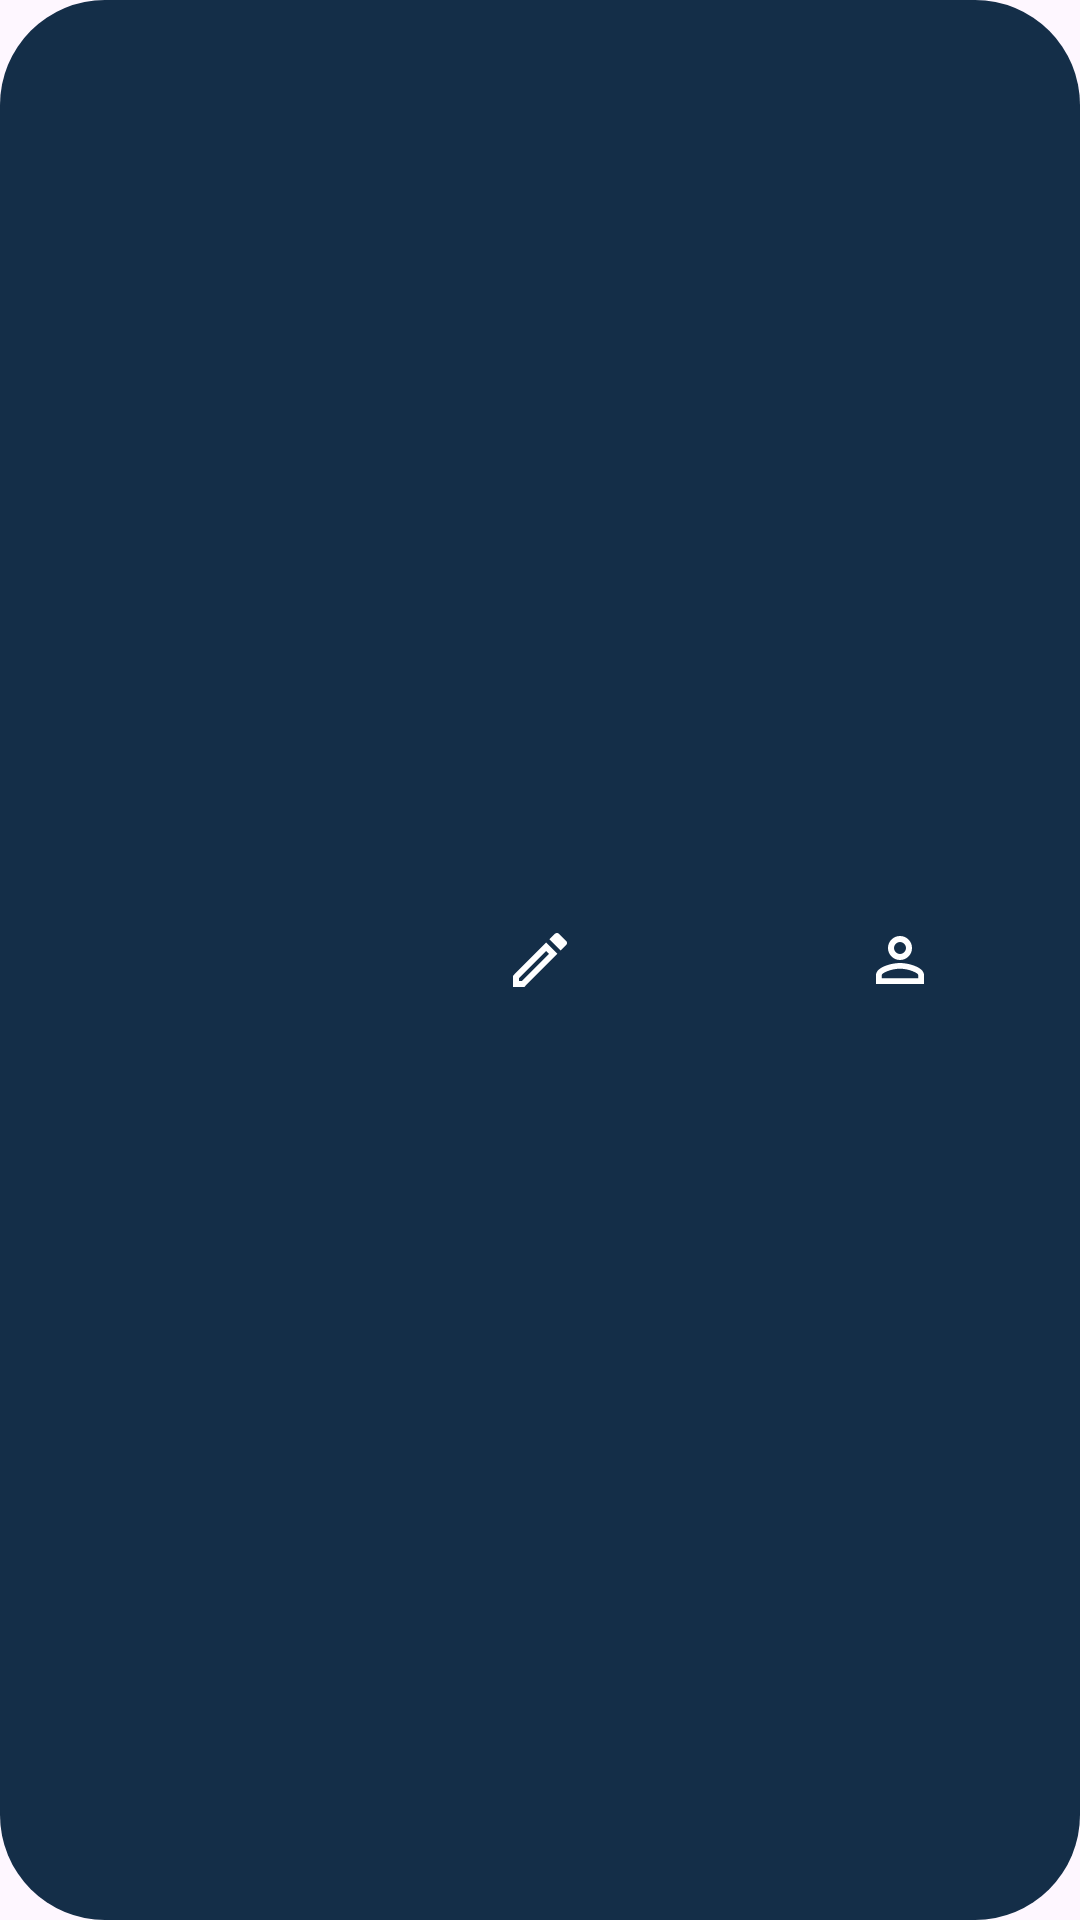

Here is an Android app screen rendered from its layout file. Give the layout XML and the strings, colors and styles it references.
<!-- AndroidManifest.xml: application theme Theme.HearUApp -->
<!-- res/layout/fragment_navbar.xml -->
<?xml version="1.0" encoding="utf-8"?>
<LinearLayout xmlns:android="http://schemas.android.com/apk/res/android"
    xmlns:app="http://schemas.android.com/apk/res-auto"
    android:id="@+id/bottom_navbar"
    android:layout_width="match_parent"
    android:layout_height="70dp"
    android:layout_marginStart="24dp"
    android:layout_marginEnd="24dp"
    android:layout_marginBottom="24dp"
    android:background="@drawable/navbar_background"
    android:orientation="horizontal"
    android:gravity="center">

    <ImageView
        android:id="@+id/nav_home"
        android:layout_width="0dp"
        android:layout_height="50dp"
        android:layout_weight="1"
        android:src="@drawable/ic_home_selector"
        android:scaleType="centerInside"
        android:padding="4dp"
        android:background="?attr/selectableItemBackgroundBorderless"
        app:tint="@color/white" />

    <ImageView
        android:id="@+id/nav_edit"
        android:layout_width="0dp"
        android:layout_height="50dp"
        android:layout_weight="1"
        android:src="@drawable/ic_post_selector"
        android:scaleType="centerInside"
        android:padding="4dp"
        android:background="?attr/selectableItemBackgroundBorderless"
        app:tint="@color/white" />

    <ImageView
        android:id="@+id/nav_profile"
        android:layout_width="0dp"
        android:layout_height="50dp"
        android:layout_weight="1"
        android:src="@drawable/ic_profile_selector"
        android:scaleType="centerInside"
        android:padding="4dp"
        android:background="?attr/selectableItemBackgroundBorderless"
        app:tint="@color/white" />

</LinearLayout>
<!-- resources referenced by this layout -->
<resources>
  <color name="white">#FFFFFFFF</color>
  <!-- drawable ic_post_selector (drawable) -->
  <?xml version="1.0" encoding="utf-8"?>
  <selector xmlns:android="http://schemas.android.com/apk/res/android">
      <item android:state_selected="true" android:drawable="@drawable/ic_post_filled" />
      <item android:drawable="@drawable/ic_post_outline" />
  </selector>
  <!-- drawable ic_profile_selector (drawable) -->
  <?xml version="1.0" encoding="utf-8"?>
  <selector xmlns:android="http://schemas.android.com/apk/res/android">
      <item android:state_selected="true" android:drawable="@drawable/ic_profile_filled" />
      <item android:drawable="@drawable/ic_profile_outline" />
  </selector>
  <!-- drawable navbar_background (drawable) -->
  <?xml version="1.0" encoding="utf-8"?>
  <shape xmlns:android="http://schemas.android.com/apk/res/android"
      android:shape="rectangle">
      <solid android:color="@color/darkMain" />
      <corners android:radius="35dp" />
  </shape>
  <style name="Theme.HearUApp" parent="Base.Theme.HearUApp" />
  <!-- drawable ic_post_filled (drawable) -->
  <?xml version="1.0" encoding="utf-8"?>
  <selector xmlns:android="http://schemas.android.com/apk/res/android">
      <item>
          <vector xmlns:android="http://schemas.android.com/apk/res/android"
              android:width="24dp"
              android:height="24dp"
              android:viewportWidth="24"
              android:viewportHeight="24">
              <path
                  android:pathData="M20.71,7.04C21.1,6.65 21.1,6 20.71,5.63L18.37,3.29C18,2.9 17.35,2.9 16.96,3.29L15.12,5.12L18.87,8.87M3,17.25V21H6.75L17.81,9.93L14.06,6.18L3,17.25Z"
                  android:fillColor="@android:color/darker_gray"
                  android:strokeWidth="0"/>
          </vector>
      </item>
  </selector>
  <!-- drawable ic_post_outline (drawable) -->
  <?xml version="1.0" encoding="utf-8"?>
  <selector xmlns:android="http://schemas.android.com/apk/res/android">
      <item>
          <vector xmlns:android="http://schemas.android.com/apk/res/android"
              android:width="24dp"
              android:height="24dp"
              android:viewportWidth="24"
              android:viewportHeight="24">
              <path
                  android:pathData="M14.06,9L15,9.94L5.92,19H5V18.08L14.06,9M17.66,3C17.41,3 17.15,3.1 16.96,3.29L15.13,5.12L18.88,8.87L20.71,7.04C21.1,6.65 21.1,6 20.71,5.63L18.37,3.29C18.17,3.09 17.92,3 17.66,3M14.06,6.19L3,17.25V21H6.75L17.81,9.94L14.06,6.19Z"
                  android:fillColor="@android:color/darker_gray"
                  android:strokeWidth="0"/>
          </vector>
      </item>
  </selector>
  <!-- drawable ic_profile_filled (drawable) -->
  <?xml version="1.0" encoding="utf-8"?>
  <selector xmlns:android="http://schemas.android.com/apk/res/android">
      <item>
          <vector xmlns:android="http://schemas.android.com/apk/res/android"
              android:width="24dp"
              android:height="24dp"
              android:viewportWidth="24"
              android:viewportHeight="24">
              <path
                  android:pathData="M12,4A4,4 0 0,1 16,8A4,4 0 0,1 12,12A4,4 0 0,1 8,8A4,4 0 0,1 12,4ZM12,14C16.42,14 20,15.79 20,18V20H4V18C4,15.79 7.58,14 12,14Z"
                  android:fillColor="@android:color/darker_gray"
                  android:strokeWidth="0"/>
          </vector>
      </item>
  </selector>
  <color name="darkMain">#142E48</color>
  <style name="Base.Theme.HearUApp" parent="Theme.Material3.DayNight.NoActionBar">
          
          
      </style>
</resources>
